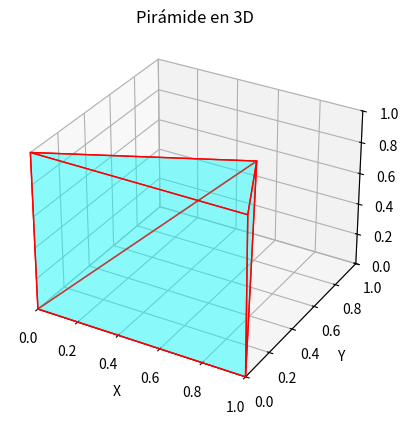

This figure's Python source:
import matplotlib.pyplot as plt
from mpl_toolkits.mplot3d.art3d import Poly3DCollection

def dibujar_piramide(ax):
    # Coordenadas de los vértices de la pirámide
    vertices = [
        [0, 0, 0],  # Vértice en la base
        [1, 0, 0],  # Vértice en la base
        [1, 0, 1],  # Vértice en la base
        [0, 0, 1],  # Vértice en la base
        [0.5, 1, 0.5]  # Vértice en la cima
    ]

    # Definir las caras de la pirámide
    caras = [
        [vertices[0], vertices[1], vertices[2], vertices[3]],  # Base
        [vertices[0], vertices[1], vertices[4]],  # Lado 1
        [vertices[1], vertices[2], vertices[4]],  # Lado 2
        [vertices[2], vertices[3], vertices[4]],  # Lado 3
        [vertices[3], vertices[0], vertices[4]]   # Lado 4
    ]

    # Dibujar la pirámide
    ax.add_collection3d(Poly3DCollection(caras, facecolors='cyan', linewidths=1, edgecolors='r', alpha=.25))

    # Configuración de ejes
    ax.set_xlabel('X')
    ax.set_ylabel('Y')
    ax.set_zlabel('Z')
    ax.set_title('Pirámide en 3D')

    # Configuración del límite de ejes
    ax.set_xlim([0, 1])
    ax.set_ylim([0, 1])
    ax.set_zlim([0, 1])

    # Mostrar el gráfico
    plt.show()

# Crear una figura 3D
fig = plt.figure()
ax = fig.add_subplot(111, projection='3d')

# Dibujar la pirámide
dibujar_piramide(ax)
